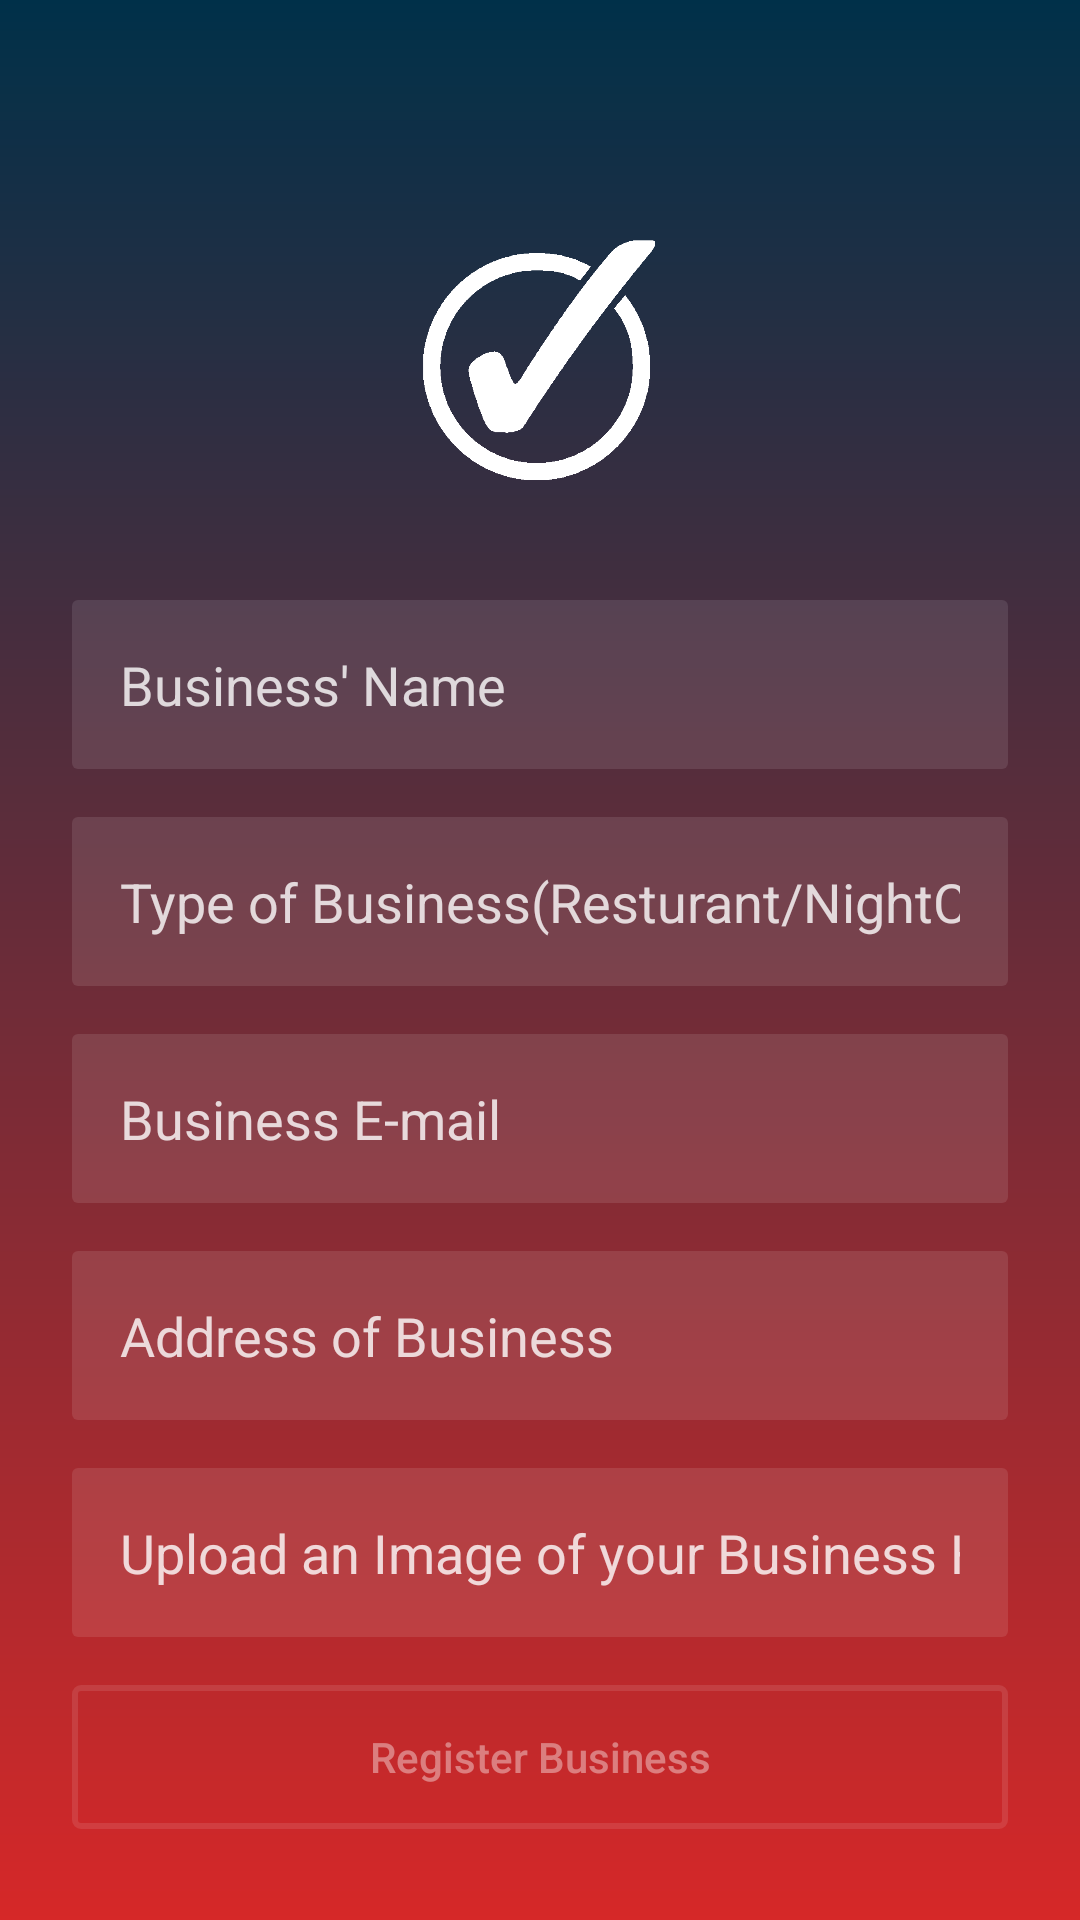

The Android layout XML behind this screen, and the referenced resources:
<!-- AndroidManifest.xml: application theme Theme.TickIt -->
<!-- res/layout/activity_register_business.xml -->
<?xml version="1.0" encoding="utf-8"?>
<androidx.constraintlayout.widget.ConstraintLayout xmlns:android="http://schemas.android.com/apk/res/android"
    xmlns:app="http://schemas.android.com/apk/res-auto"
    xmlns:tools="http://schemas.android.com/tools"
    android:layout_width="match_parent"
    android:background="@drawable/bg_main"
    android:layout_height="match_parent"
    tools:context=".RegisterBusiness">


    <androidx.constraintlayout.widget.Guideline
        android:id="@+id/guideline_left"
        android:layout_width="wrap_content"
        android:layout_height="wrap_content"
        android:orientation="vertical"
        app:layout_constraintGuide_begin="24dp" />

    <androidx.constraintlayout.widget.Guideline
        android:id="@+id/guideline_right"
        android:layout_width="wrap_content"
        android:layout_height="wrap_content"
        android:orientation="vertical"
        app:layout_constraintGuide_end="24dp" />

    <ImageView
        android:id="@+id/Logo"
        android:layout_width="88dp"
        android:layout_height="80dp"
        android:layout_marginTop="80dp"
        android:src="@drawable/white_check_mark_symbol_11549993297psg7f12raf"
        app:layout_constraintEnd_toStartOf="@+id/guideline_right"
        app:layout_constraintHorizontal_bias="0.498"
        app:layout_constraintStart_toStartOf="@+id/guideline_left"
        app:layout_constraintTop_toTopOf="parent" />

    <EditText
        android:id="@+id/Name"
        android:layout_width="0dp"
        android:layout_height="wrap_content"
        android:layout_marginTop="40dp"
        android:inputType="textEmailAddress"
        android:background="@drawable/et_bg"
        android:hint="Business' Name"
        android:textColorHint="@color/text_details"
        android:textColor="@color/text_details"
        android:padding="16dp"
        app:layout_constraintEnd_toStartOf="@id/guideline_right"
        app:layout_constraintStart_toStartOf="@id/guideline_left"
        app:layout_constraintTop_toBottomOf="@+id/Logo" />

    <EditText
        android:id="@+id/BusinessType"
        android:layout_width="0dp"
        android:layout_height="wrap_content"
        android:layout_marginTop="16dp"
        android:background="@drawable/et_bg"
        android:hint="Type of Business(Resturant/NightClub"
        android:textColor="@color/text_details"
        android:inputType="text"
        android:padding="16dp"
        android:textColorHint="@color/text_details"
        app:layout_constraintEnd_toStartOf="@id/guideline_right"
        app:layout_constraintHorizontal_bias="0.0"
        app:layout_constraintStart_toStartOf="@id/guideline_left"
        app:layout_constraintTop_toBottomOf="@+id/Name" />

    <EditText
        android:id="@+id/EmailAddress"
        android:layout_width="0dp"
        android:layout_height="wrap_content"
        android:layout_marginTop="16dp"
        android:background="@drawable/et_bg"
        android:hint="Business E-mail"
        android:inputType="textEmailAddress"
        android:textColor="@color/text_details"
        android:padding="16dp"
        android:textColorHint="@color/text_details"
        app:layout_constraintEnd_toStartOf="@id/guideline_right"
        app:layout_constraintHorizontal_bias="0.0"
        app:layout_constraintStart_toStartOf="@id/guideline_left"
        app:layout_constraintTop_toBottomOf="@+id/BusinessType" />

    <EditText
        android:id="@+id/BusinessAddress"
        android:layout_width="0dp"
        android:layout_height="wrap_content"
        android:layout_marginTop="16dp"
        android:background="@drawable/et_bg"
        android:hint="Address of Business"
        android:inputType="textPostalAddress"
        android:textColor="@color/text_details"
        android:padding="16dp"
        android:textColorHint="@color/text_details"
        app:layout_constraintEnd_toStartOf="@id/guideline_right"
        app:layout_constraintHorizontal_bias="0.0"
        app:layout_constraintStart_toStartOf="@id/guideline_left"
        app:layout_constraintTop_toBottomOf="@+id/EmailAddress" />

    <EditText
        android:id="@+id/BusinessImage"
        android:layout_width="0dp"
        android:layout_height="wrap_content"
        android:layout_marginTop="16dp"
        android:background="@drawable/et_bg"
        android:hint="Upload an Image of your Business Here"
        android:inputType="text"
        android:textColor="@color/text_details"
        android:padding="16dp"
        android:textColorHint="@color/text_details"
        app:layout_constraintEnd_toStartOf="@id/guideline_right"
        app:layout_constraintHorizontal_bias="0.0"
        app:layout_constraintStart_toStartOf="@id/guideline_left"
        app:layout_constraintTop_toBottomOf="@+id/BusinessAddress" />

    <Button
        android:id="@+id/RegisterBusiness"
        android:layout_width="0dp"
        android:layout_height="wrap_content"
        android:layout_marginTop="16dp"
        android:background="@drawable/btn_bg"
        android:text="Register Business"
        android:textAllCaps="false"
        android:textColor="@color/text_details_medium"
        app:layout_constraintEnd_toStartOf="@+id/guideline_right"
        app:layout_constraintHorizontal_bias="0.0"
        app:layout_constraintStart_toStartOf="@+id/guideline_left"
        app:layout_constraintTop_toBottomOf="@+id/BusinessImage" />

</androidx.constraintlayout.widget.ConstraintLayout>
<!-- resources referenced by this layout -->
<resources>
  <color name="text_details">#CCFFFFFF</color>
  <color name="text_details_medium">#66FFFFFF</color>
  <!-- drawable bg_main (drawable) -->
  <?xml version="1.0" encoding="utf-8"?>
  <shape xmlns:android="http://schemas.android.com/apk/res/android">
      <gradient
          android:startColor="@color/colorPrimary"
          android:endColor="@color/colorSecondary"
          android:angle="-45" />
  </shape>
  <!-- drawable btn_bg (drawable) -->
  <?xml version="1.0" encoding="utf-8"?>
  <selector xmlns:android="http://schemas.android.com/apk/res/android">
  
      <item android:state_pressed="true">
          <shape>
              <stroke android:color="@color/text_details" android:width="2dp" />
              <corners android:radius="2dp" />
          </shape>
      </item>
  
      <item android:state_pressed="false">
          <shape>
              <stroke android:color="@color/text_details_light" android:width="2dp" />
              <corners android:radius="2dp" />
          </shape>
      </item>
  
  </selector>
  <!-- drawable et_bg (drawable) -->
  <?xml version="1.0" encoding="utf-8"?>
  <shape xmlns:android="http://schemas.android.com/apk/res/android">
      <solid android:color="@color/text_details_light" />
      <corners android:radius="2dp" />
  
  </shape>
  <!-- drawable white_check_mark_symbol_11549993297psg7f12raf: png bitmap (drawable, 5305 bytes) -->
  <style name="Theme.TickIt" parent="Theme.AppCompat.Light.NoActionBar">
          
          <item name="colorPrimary">@color/colorPrimary</item>
          <item name="colorSecondary">@color/colorSecondary</item>
          <item name="colorTertiary">@color/colorTertiary</item>
  
  
      </style>
  <color name="colorPrimary">#003049</color>
  <color name="colorSecondary">#D62828</color>
  <color name="text_details_light">#1aFFFFFF</color>
  <color name="colorTertiary">#F77F00</color>
</resources>
